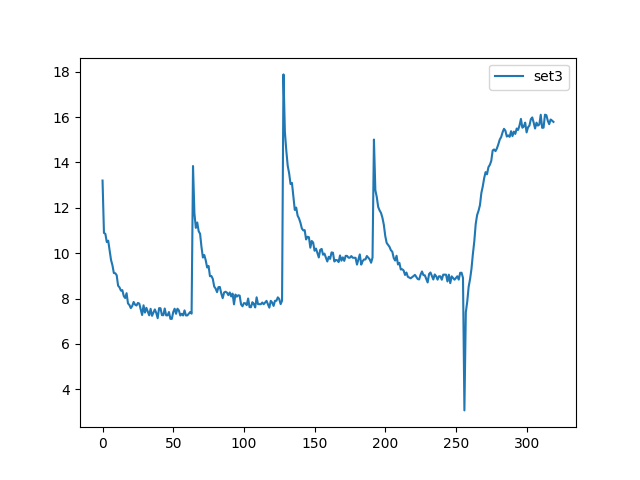

Data behind this chart, as committed beside it:
, set3
0, 13.2
1, 10.89
2, 10.85
3, 10.49
4, 10.55
5, 10.14
6, 9.704
7, 9.467
8, 9.126
9, 9.119
10, 9.029
11, 8.57
12, 8.494
13, 8.353
14, 8.375
15, 8.114
16, 8.025
17, 8.24
18, 7.788
19, 7.718
20, 7.581
21, 7.675
22, 7.852
23, 7.734
24, 7.694
25, 7.809
26, 7.778
27, 7.526
28, 7.276
29, 7.704
30, 7.385
31, 7.592
32, 7.427
33, 7.264
34, 7.552
35, 7.241
36, 7.382
37, 7.524
38, 7.366
39, 7.135
40, 7.58
41, 7.575
42, 7.271
43, 7.268
44, 7.565
45, 7.262
46, 7.26
47, 7.409
48, 7.107
49, 7.106
50, 7.406
51, 7.555
52, 7.33
53, 7.555
54, 7.48
55, 7.255
56, 7.33
57, 7.256
58, 7.482
59, 7.257
... 260 more rows
